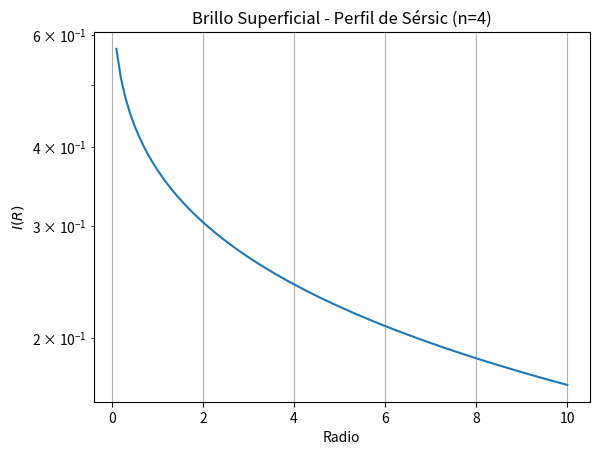

Write Python code to recreate this figure.
import numpy as np
import matplotlib.pyplot as plt


R = np.linspace(0.1, 10, 100)
n = 4 # De Vaucouleurs
I_R = np.exp(-R**(1/n))

plt.plot(R, I_R)
plt.title('Brillo Superficial - Perfil de Sérsic (n=4)')
plt.xlabel('Radio')
plt.ylabel('$I(R)$')
plt.yscale('log')
plt.grid(True)
plt.show()
